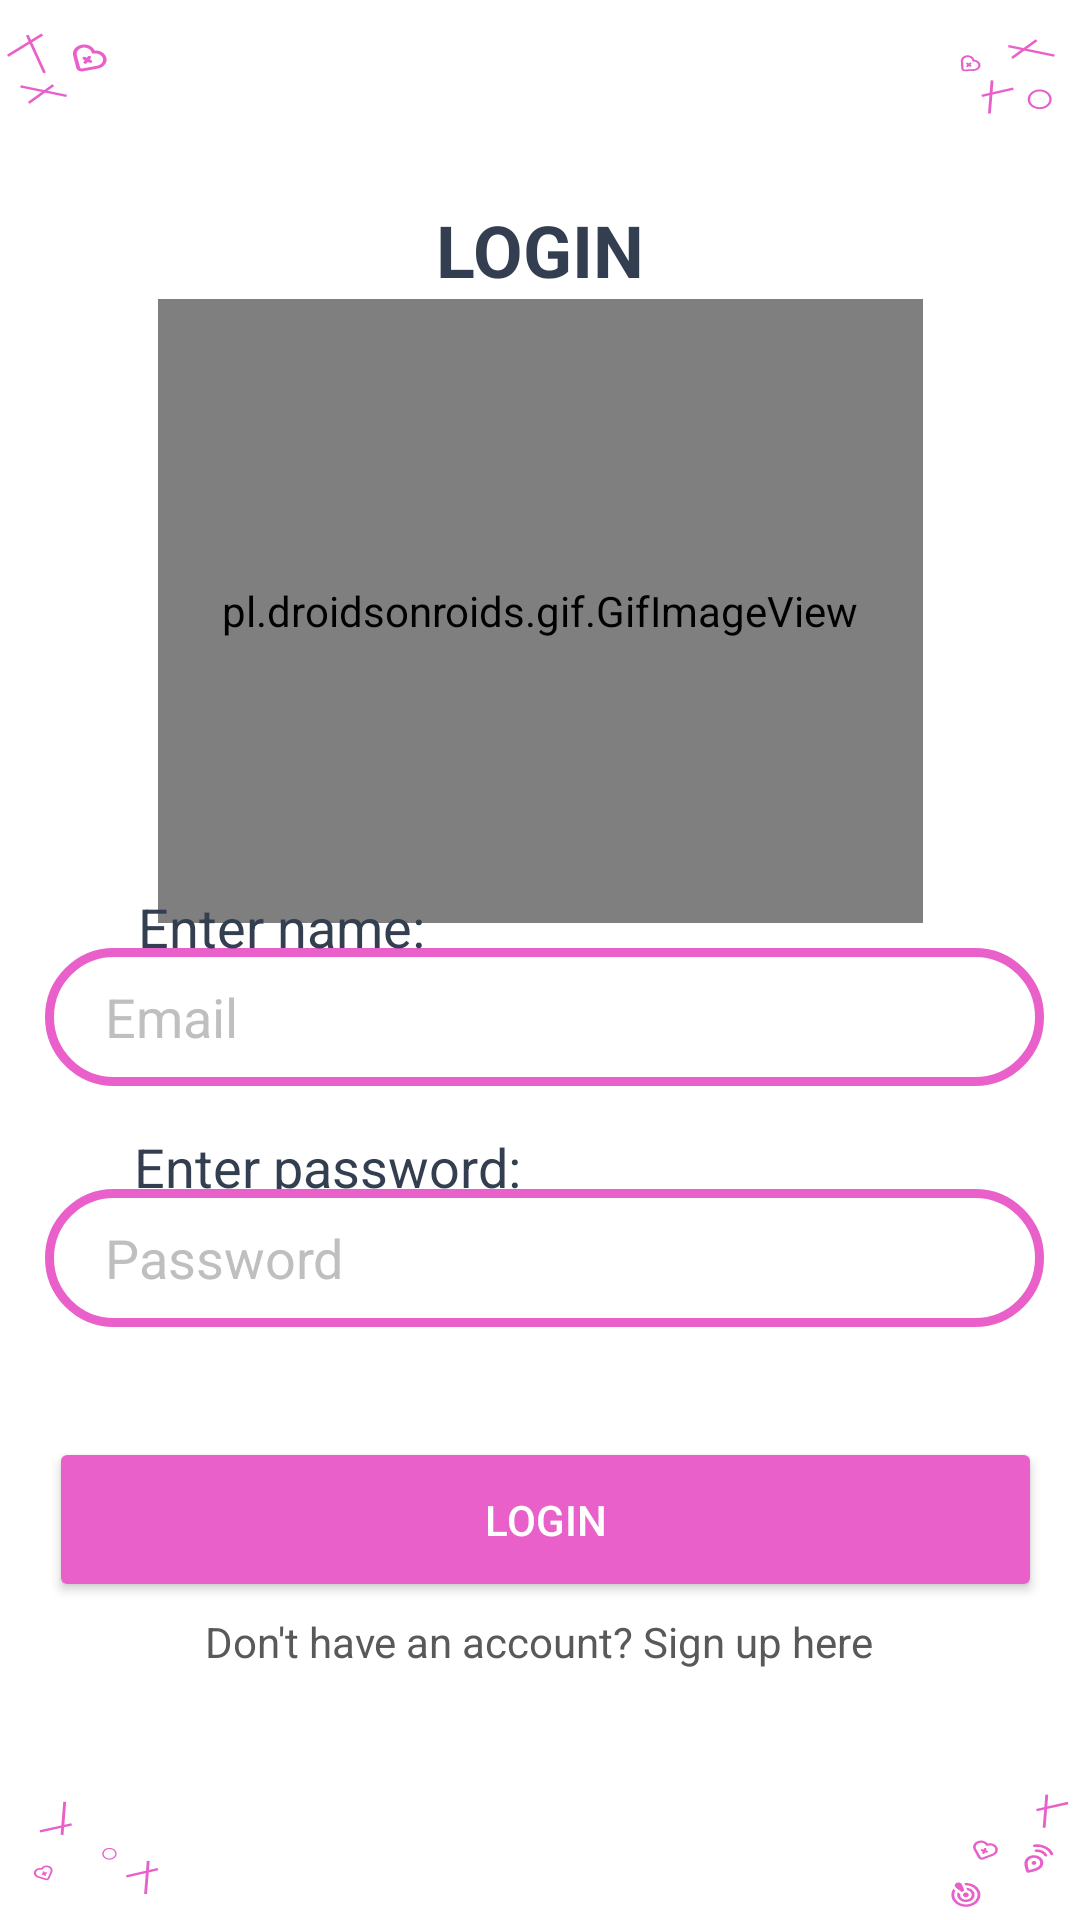

Reconstruct the res/layout file that produces this screen, plus the resources it refers to.
<!-- AndroidManifest.xml: application theme Theme.TulongSulong -->
<!-- res/layout/activity_login.xml -->
<?xml version="1.0" encoding="utf-8"?>
<androidx.constraintlayout.widget.ConstraintLayout
    xmlns:android="http://schemas.android.com/apk/res/android"
    xmlns:app="http://schemas.android.com/apk/res-auto"
    xmlns:tools="http://schemas.android.com/tools"
    android:layout_width="match_parent"
    android:layout_height="match_parent"
    android:background="@drawable/ic_bg_icons"
    tools:context=".LoginActivity">

    <TextView
        android:layout_width="wrap_content"
        android:layout_height="wrap_content"
        android:layout_gravity="center_horizontal"
        android:text="LOGIN"
        android:textColor="@color/dark"
        android:textSize="24dp"
        android:textStyle="bold"
        app:layout_constraintBottom_toBottomOf="parent"
        app:layout_constraintEnd_toEndOf="parent"
        app:layout_constraintStart_toStartOf="parent"
        app:layout_constraintTop_toTopOf="parent"
        app:layout_constraintVertical_bias="0.11" />

    <pl.droidsonroids.gif.GifImageView
        android:id="@+id/gifImageView"
        android:layout_width="255dp"
        android:layout_height="208dp"
        android:src="@drawable/avatar_solid"
        app:layout_constraintBottom_toBottomOf="parent"
        app:layout_constraintEnd_toEndOf="parent"
        app:layout_constraintStart_toStartOf="parent"
        app:layout_constraintTop_toTopOf="parent"
        app:layout_constraintVertical_bias="0.231" />

    <TextView
        android:layout_width="wrap_content"
        android:layout_height="wrap_content"
        android:text="Enter password:"
        android:textColor="@color/dark"
        android:textSize="18sp"
        app:layout_constraintBottom_toBottomOf="parent"
        app:layout_constraintEnd_toEndOf="parent"
        app:layout_constraintHorizontal_bias="0.194"
        app:layout_constraintStart_toStartOf="parent"
        app:layout_constraintTop_toTopOf="parent"
        app:layout_constraintVertical_bias="0.612" />

    <EditText
        android:id="@+id/etLogEmail"
        android:layout_width="333dp"
        android:layout_height="46dp"
        android:paddingLeft="20dp"
        android:paddingRight="20dp"
        android:hint="Email"
        android:background="@drawable/rounded_button_solid"
        android:inputType="textEmailAddress"
        android:textColor="@color/dark"
        android:textColorHint="@color/gray"
        app:layout_constraintBottom_toBottomOf="parent"
        app:layout_constraintEnd_toEndOf="parent"
        app:layout_constraintStart_toStartOf="parent"
        app:layout_constraintTop_toTopOf="parent"
        app:layout_constraintHorizontal_bias="0.551"
        app:layout_constraintVertical_bias="0.532" />

    <TextView
        android:layout_width="wrap_content"
        android:layout_height="wrap_content"
        android:text="Enter name:"
        android:textColor="@color/dark"
        android:textSize="18sp"
        app:layout_constraintBottom_toBottomOf="parent"
        app:layout_constraintEnd_toEndOf="parent"
        app:layout_constraintStart_toStartOf="parent"
        app:layout_constraintTop_toTopOf="parent"
        app:layout_constraintHorizontal_bias="0.174"
        app:layout_constraintVertical_bias="0.482" />

    <EditText
        android:id="@+id/etLogPassword"
        android:layout_width="333dp"
        android:layout_height="46dp"
        android:paddingLeft="20dp"
        android:paddingRight="20dp"
        android:background="@drawable/rounded_button_solid"
        android:hint="Password"
        android:inputType="textPassword"
        android:textColor="@color/dark"
        android:textColorHint="@color/gray"
        app:layout_constraintBottom_toBottomOf="parent"
        app:layout_constraintEnd_toEndOf="parent"
        app:layout_constraintHorizontal_bias="0.551"
        app:layout_constraintStart_toStartOf="parent"
        app:layout_constraintTop_toTopOf="parent"
        app:layout_constraintVertical_bias="0.667" />


    <Button
        android:id="@+id/btnLogin"
        android:layout_width="331dp"
        android:layout_height="55dp"
        android:layout_gravity="center_horizontal"
        android:backgroundTint="@color/primary"
        android:text="login"
        android:textColor="@color/white"
        app:layout_constraintBottom_toBottomOf="parent"
        app:layout_constraintEnd_toEndOf="parent"
        app:layout_constraintHorizontal_bias="0.562"
        app:layout_constraintStart_toStartOf="parent"
        app:layout_constraintTop_toTopOf="parent"
        app:layout_constraintVertical_bias="0.819" />

    <TextView
        android:id="@+id/tvSignup"
        android:layout_width="wrap_content"
        android:layout_height="wrap_content"
        android:layout_gravity="center_horizontal"
        android:textColor="@color/ashgray"
        android:text="Don't have an account? Sign up here"
        app:layout_constraintBottom_toBottomOf="parent"
        app:layout_constraintEnd_toEndOf="parent"
        app:layout_constraintHorizontal_bias="0.497"
        app:layout_constraintStart_toStartOf="parent"
        app:layout_constraintTop_toTopOf="parent"
        app:layout_constraintVertical_bias="0.866" />


</androidx.constraintlayout.widget.ConstraintLayout>
<!-- resources referenced by this layout -->
<resources>
  <color name="ashgray">#595959</color>
  <color name="dark">#333F50</color>
  <color name="gray">#BFBFBF</color>
  <color name="primary">#E960CB</color>
  <color name="white">#FFFFFFFF</color>
  <!-- drawable ic_bg_icons: vector/xml drawable (drawable, 17289 chars, omitted) -->
  <!-- drawable rounded_button_solid (drawable-v24) -->
  <?xml version="1.0" encoding="utf-8"?>
  <shape xmlns:android="http://schemas.android.com/apk/res/android">
  
      <solid android:color="@color/white"/>
      <stroke android:width="3dp" android:color="@color/primary" />
      <corners android:radius="50dp"/>
      <padding android:left="0dp" android:top="0dp" android:right="0dp" android:bottom="0dp" />
  
  </shape>
  <style name="Theme.TulongSulong" parent="Theme.MaterialComponents.DayNight.DarkActionBar">
          
          <item name="colorPrimary">@color/purple_500</item>
          <item name="colorPrimaryVariant">@color/purple_700</item>
          <item name="colorOnPrimary">@color/white</item>
          
          <item name="colorSecondary">@color/teal_200</item>
          <item name="colorSecondaryVariant">@color/teal_700</item>
          <item name="colorOnSecondary">@color/black</item>
          
          <item name="android:statusBarColor" tools:targetApi="l">?attr/colorPrimaryVariant</item>
          
      </style>
  <color name="purple_500">#FF6200EE</color>
  <color name="purple_700">#FF3700B3</color>
  <color name="teal_200">#FF03DAC5</color>
  <color name="teal_700">#FF018786</color>
  <color name="black">#FF000000</color>
</resources>
